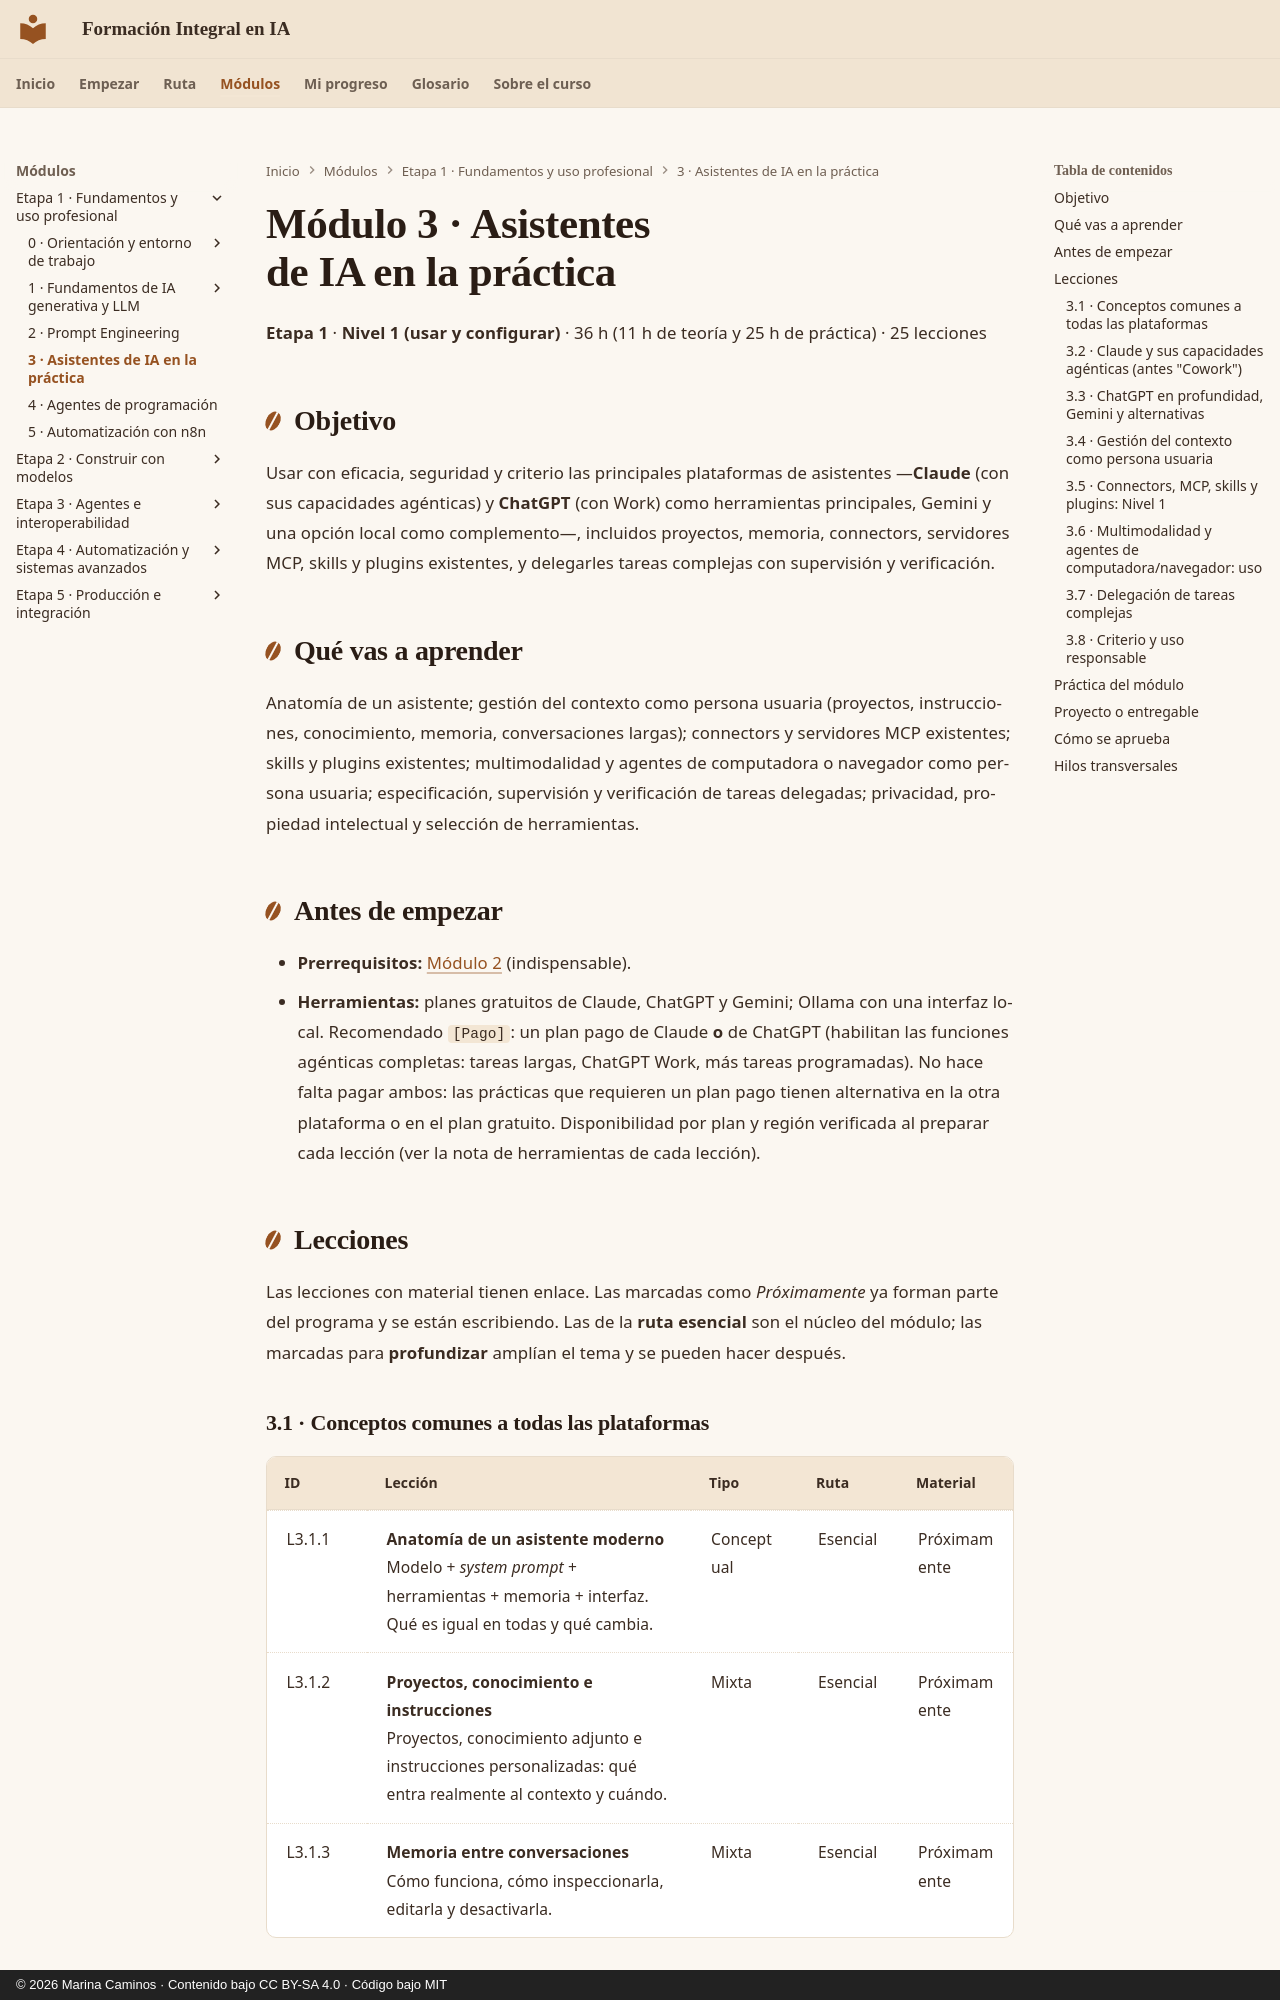

repository: CaminosMarina/curso-ia · page: m03-asistentes/index.html · generator: mkdocs · copyright: © 2026 Marina Caminos · Contenido bajo CC BY-SA 4.0 · Código bajo MIT

---
modulo: M3
titulo: "Asistentes de IA en la práctica"
bloque: I
nivel: N1
horas_teoria: 11
horas_practica: 25
---

# Módulo 3 · Asistentes de IA en la práctica

**Etapa 1** · **Nivel 1 (usar y configurar)** · 36 h (11 h de teoría y 25 h de práctica) · 25 lecciones

## Objetivo

Usar con eficacia, seguridad y criterio las principales plataformas de asistentes —**Claude** (con sus capacidades agénticas) y **ChatGPT** (con Work) como herramientas principales, Gemini y una opción local como complemento—, incluidos proyectos, memoria, connectors, servidores MCP, skills y plugins existentes, y delegarles tareas complejas con supervisión y verificación.

## Qué vas a aprender

Anatomía de un asistente; gestión del contexto como persona usuaria (proyectos, instrucciones, conocimiento, memoria, conversaciones largas); connectors y servidores MCP existentes; skills y plugins existentes; multimodalidad y agentes de computadora o navegador como persona usuaria; especificación, supervisión y verificación de tareas delegadas; privacidad, propiedad intelectual y selección de herramientas.

## Antes de empezar

- **Prerrequisitos:** [Módulo 2](../m02-prompt-engineering/index.md) (indispensable).
- **Herramientas:** planes gratuitos de Claude, ChatGPT y Gemini; Ollama con una interfaz local. Recomendado `[Pago]`: un plan pago de Claude **o** de ChatGPT (habilitan las funciones agénticas completas: tareas largas, ChatGPT Work, más tareas programadas). No hace falta pagar ambos: las prácticas que requieren un plan pago tienen alternativa en la otra plataforma o en el plan gratuito. Disponibilidad por plan y región verificada al preparar cada lección (ver la nota de herramientas de cada lección).

## Lecciones

Las lecciones con material tienen enlace. Las marcadas como *Próximamente* ya forman parte del programa y se están escribiendo. Las de la **ruta esencial** son el núcleo del módulo; las marcadas para **profundizar** amplían el tema y se pueden hacer después.
